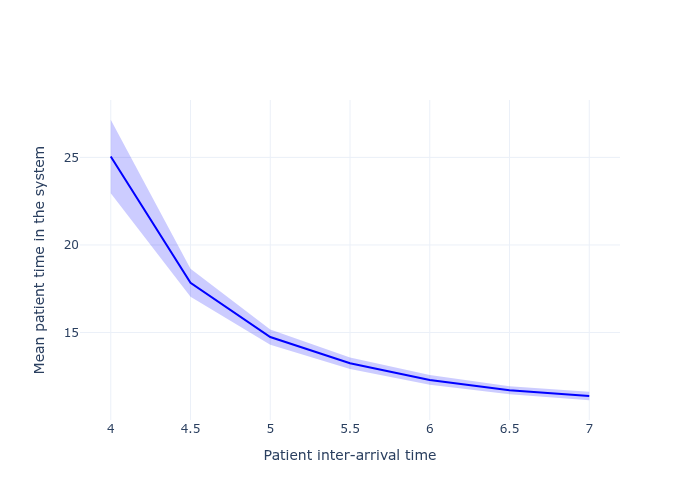

Source data for this figure (header and first rows):
scenario, interarrival_time, mean, std_dev, ci_lower, ci_upper, metric
0, 4.0, 25.05, 3.787, 22.96, 27.15, mean_time_in_system
1, 4.5, 17.84, 1.44, 17.05, 18.64, mean_time_in_system
2, 5.0, 14.74, 0.78, 14.31, 15.17, mean_time_in_system
3, 5.5, 13.25, 0.5871, 12.92, 13.57, mean_time_in_system
4, 6.0, 12.29, 0.4958, 12.02, 12.57, mean_time_in_system
5, 6.5, 11.71, 0.4218, 11.47, 11.94, mean_time_in_system
6, 7.0, 11.38, 0.4391, 11.13, 11.62, mean_time_in_system
